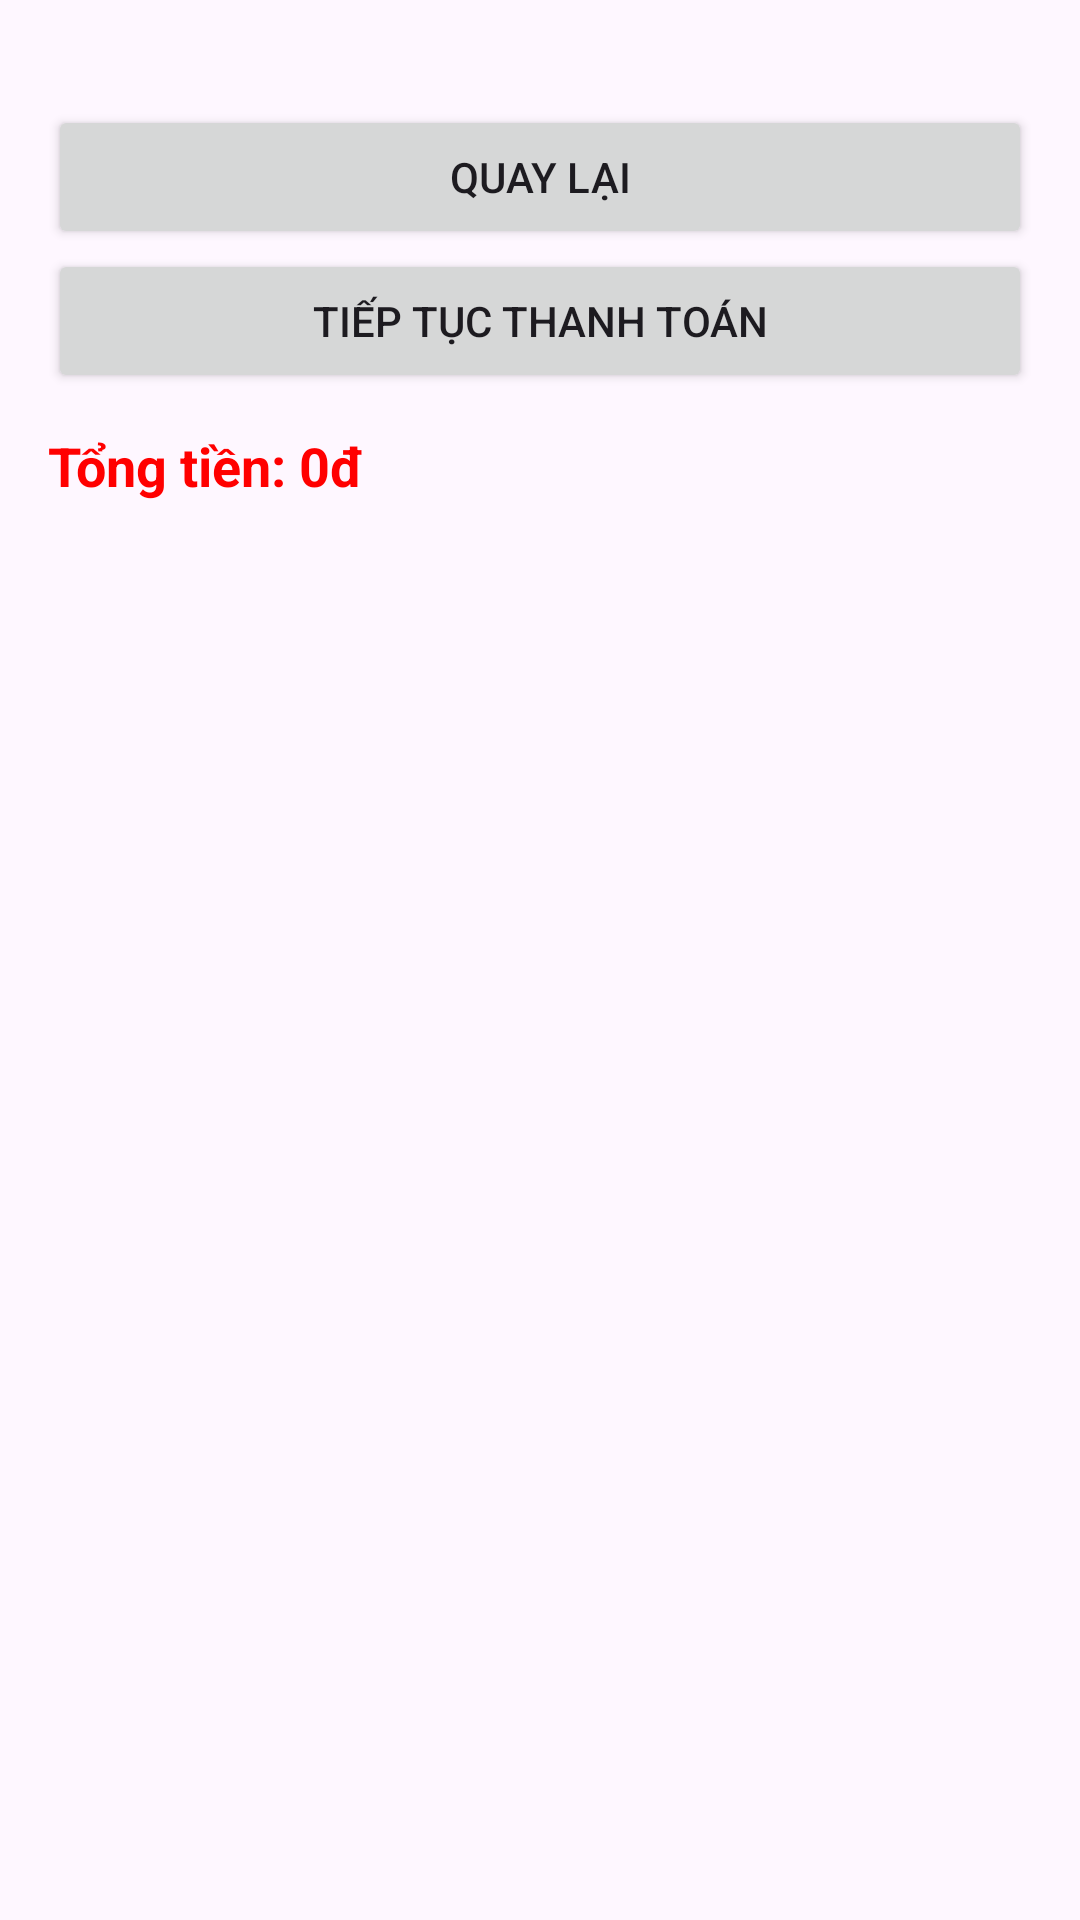

Produce the Android XML layout that renders to this screen, including the resource entries it uses.
<!-- AndroidManifest.xml: application theme Theme.ProductSaleApp -->
<!-- res/layout/activity_confirm_shipping_info.xml -->
<?xml version="1.0" encoding="utf-8"?>
<LinearLayout xmlns:android="http://schemas.android.com/apk/res/android"
    android:orientation="vertical" android:padding="16dp"
    android:layout_width="match_parent" android:layout_height="match_parent">

    <TextView android:id="@+id/tvSummary" android:layout_width="wrap_content" android:layout_height="wrap_content"/>
    <Button android:id="@+id/btnBack" android:text="Quay lại" android:layout_width="match_parent" android:layout_height="wrap_content" />
    <Button android:id="@+id/btnProceed" android:text="Tiếp tục thanh toán" android:layout_width="match_parent" android:layout_height="wrap_content" />
    <TextView
        android:id="@+id/tvTotalAmount"
        android:layout_width="match_parent"
        android:layout_height="wrap_content"
        android:text="Tổng tiền: 0đ"
        android:textStyle="bold"
        android:textSize="18sp"
        android:paddingTop="12dp"
        android:textColor="#FF0000" />

</LinearLayout>
<!-- resources referenced by this layout -->
<resources>
  <style name="Theme.ProductSaleApp" parent="Base.Theme.ProductSaleApp" />
  <style name="Base.Theme.ProductSaleApp" parent="Theme.Material3.DayNight.NoActionBar">
          
          
      </style>
</resources>
